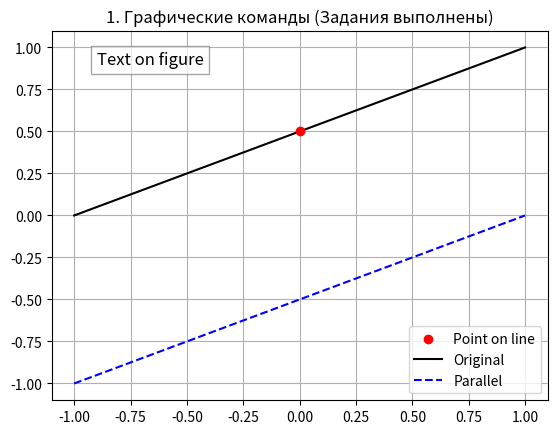
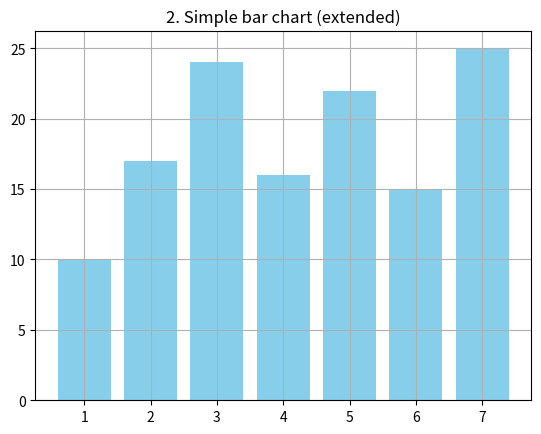
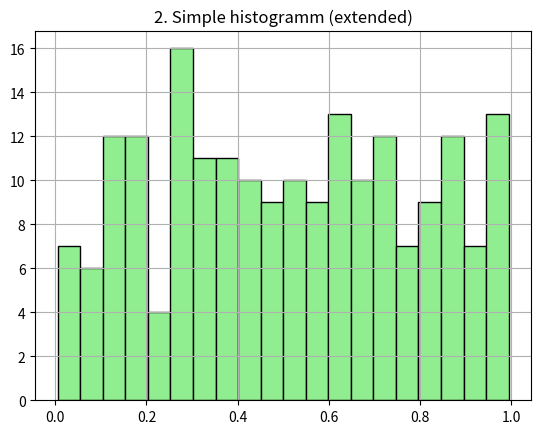
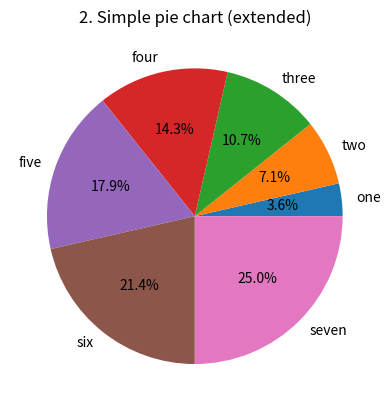
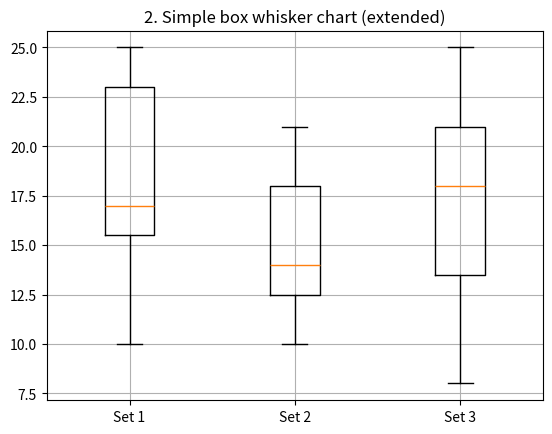
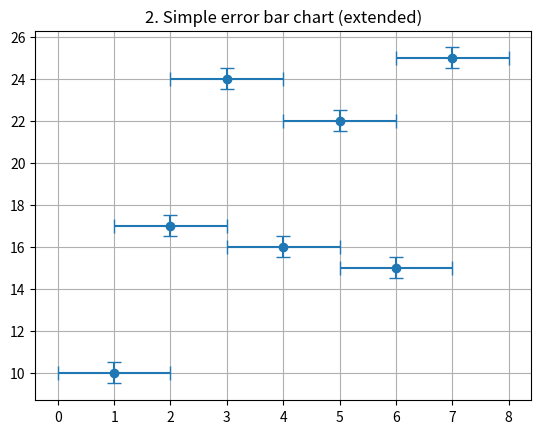
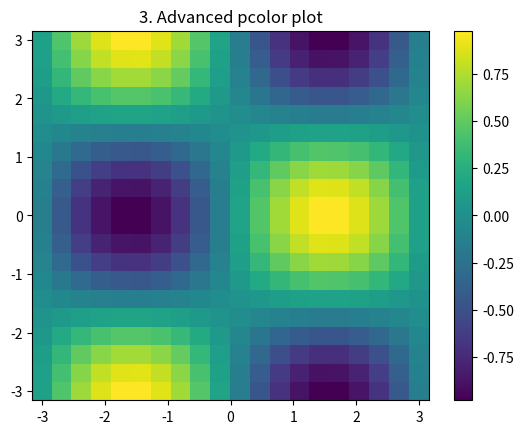
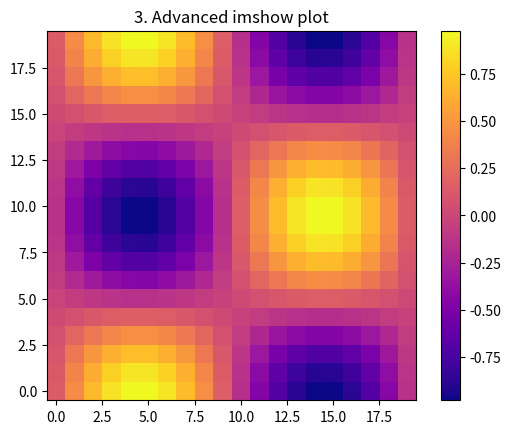
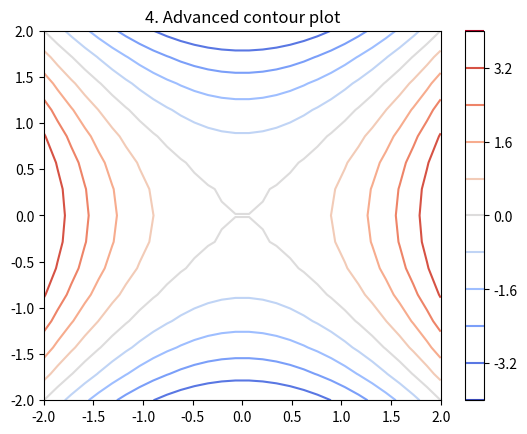
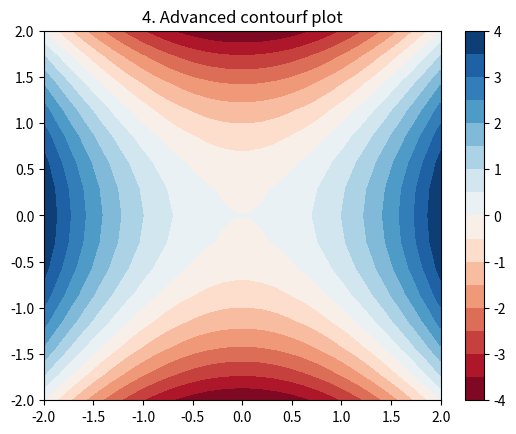
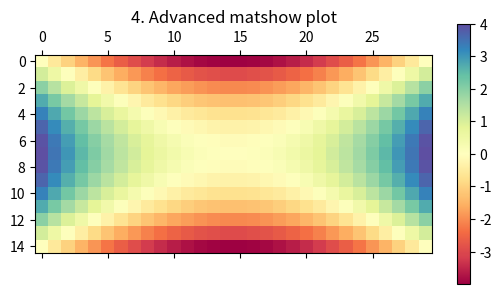
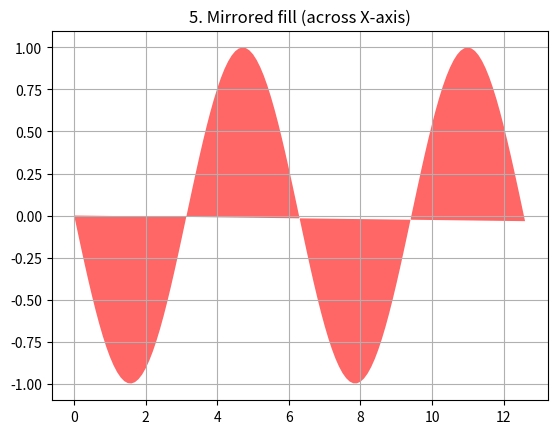
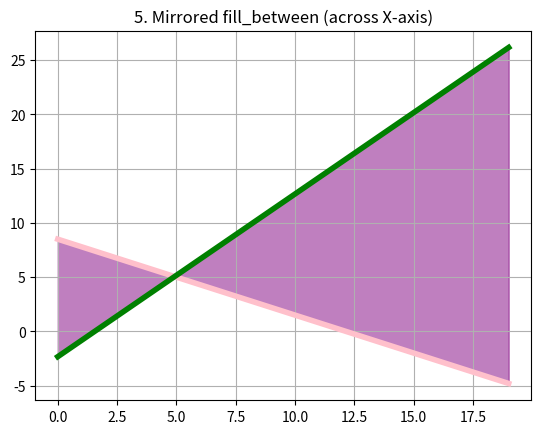
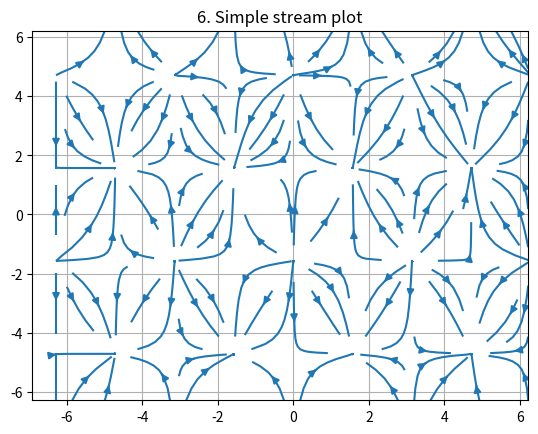
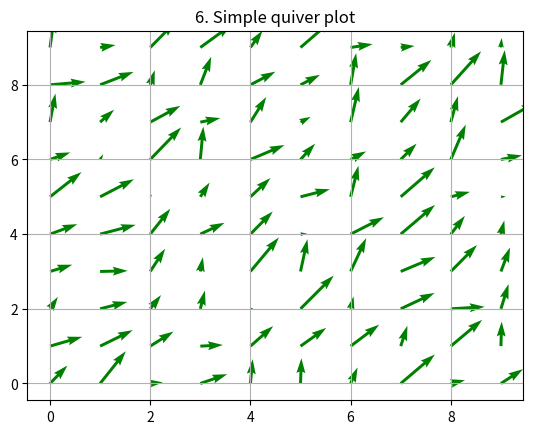

Write the Python code that produced these figures, in order.
import os
import matplotlib.pyplot as plt
import numpy as np

# =========================================================================
# 1. Графические команды
# =========================================================================
fig1 = plt.figure()
# Точка на линии (y = 0.5x + 0.5, при x=0 -> y=0.5)
plt.scatter(0.0, 0.5, color='red', zorder=5, label='Point on line')
# Исходная линия
plt.plot([-1.0, 1.0], [0.0, 1.0], color='black', label='Original')
# Параллельная прямая (y = 0.5x - 0.5)
plt.plot([-1.0, 1.0], [-1.0, 0.0], linestyle='--', color='blue', label='Parallel')
# Текст в левом верхнем углу
plt.text(-0.9, 0.9, 'Text on figure', fontsize=12, 
         bbox=dict(facecolor='white', alpha=0.7, edgecolor='gray'))
plt.legend()
plt.grid(True)
plt.title("1. Графические команды (Задания выполнены)")


# =========================================================================
# 2. Диаграммы
# =========================================================================
s2 = ['one','two','three','four','five','six','seven']
x2 = [1, 2, 3, 4, 5, 6, 7]
z2_rand = np.random.random(200) 
z1_2 = [10, 17, 24, 16, 22, 15, 25]
z2_2 = [12, 14, 21, 13, 17, 19, 10]
z3_2 = [8, 20, 15, 25, 12, 18, 22] 

# bar()
plt.figure()
plt.bar(x2, z1_2, color='skyblue')
plt.title('2. Simple bar chart (extended)')
plt.grid(True)

# hist()
plt.figure()
plt.hist(z2_rand, bins=20, color='lightgreen', edgecolor='black')
plt.title('2. Simple histogramm (extended)')
plt.grid(True)

# pie()
plt.figure()
plt.pie(x2, labels=s2, autopct='%1.1f%%')
plt.title('2. Simple pie chart (extended)')

# boxplot()
plt.figure()
plt.boxplot([z1_2, z2_2, z3_2], labels=['Set 1', 'Set 2', 'Set 3'])
plt.title('2. Simple box whisker chart (extended)')
plt.grid(True)

# errorbar()
plt.figure()
plt.errorbar(x2, z1_2, xerr=1, yerr=0.5, fmt='o', capsize=5)
plt.title('2. Simple error bar chart (extended)')
plt.grid(True)


# =========================================================================
# 3. Методы изолиний (pcolor, imshow)
# =========================================================================
x3 = np.linspace(-3, 3, 20)
y3 = np.linspace(-3, 3, 20)
X3, Y3 = np.meshgrid(x3, y3)
dat3 = np.sin(X3) * np.cos(Y3) 

plt.figure()
pc = plt.pcolor(X3, Y3, dat3, cmap='viridis') 
plt.colorbar(pc)
plt.title('3. Advanced pcolor plot')

plt.figure()
me = plt.imshow(dat3, cmap='plasma', origin='lower') 
plt.colorbar(me)
plt.title('3. Advanced imshow plot')


# =========================================================================
# 4. Методы отображений (contour, contourf, matshow)
# =========================================================================
x4 = np.linspace(-2, 2, 30)
y4 = np.linspace(-2, 2, 15)
X4, Y4 = np.meshgrid(x4, y4)
dat4 = X4**2 - Y4**2 

plt.figure()
cr = plt.contour(X4, Y4, dat4, levels=10, cmap='coolwarm') 
plt.colorbar(cr)
plt.title('4. Advanced contour plot')

plt.figure()
cf = plt.contourf(X4, Y4, dat4, levels=15, cmap='RdBu') 
plt.colorbar(cf)
plt.title('4. Advanced contourf plot')

plt.figure()
# Для matshow передаем номер текущей фигуры, чтобы colorbar привязался к ней
cf_mat = plt.matshow(dat4, cmap='Spectral', fignum=plt.gcf().number) 
plt.colorbar(cf_mat, shrink=0.7)
plt.title('4. Advanced matshow plot')


# =========================================================================
# 5. Методы заливки (Зеркальное отражение)
# =========================================================================
# ИСПРАВЛЕНЫ синтаксические ошибки оригинала (добавлены *)
x5 = np.arange(0, 4 * np.pi + 0.1, 0.1)
y5 = np.sin(x5)
z5 = np.sin(2 * x5)

x5_2 = np.arange(20)
y5_2 = -1.5 * x5_2 + 2.33
z5_2 = 0.7 * x5_2 - 8.5 

# fill() - Зеркальное отражение относительно оси X
plt.figure()
plt.fill(x5, -y5, 'r', alpha=0.6) 
plt.title('5. Mirrored fill (across X-axis)')
plt.grid(True)

# fill_between() - Зеркальное отражение относительно оси X
plt.figure()
plt.plot(x5_2, -z5_2, color='pink', linewidth=4.0)
plt.plot(x5_2, -y5_2, color='g', linewidth=4.0)
plt.fill_between(x5_2, -y5_2, -z5_2, color='purple', alpha=0.5) 
plt.title('5. Mirrored fill_between (across X-axis)')
plt.grid(True)


# =========================================================================
# 6. Векторные диаграммы
# =========================================================================
# ИСПРАВЛЕНЫ синтаксические ошибки оригинала (добавлены *)
x6 = np.arange(-2 * np.pi, 2 * np.pi, 0.1)
u6 = np.sin(x6)*np.cos(x6)
v6 = np.cos(x6)
uu6, vv6 = np.meshgrid(u6, v6)

N6 = 100
x1_6 = np.random.random(N6).reshape((10, 10))
y1_6 = np.random.random(N6).reshape((10, 10))

# streamplot()
plt.figure()
plt.streamplot(x6, x6, uu6, vv6) 
plt.title('6. Simple stream plot')
plt.grid(True)

# quiver()
plt.figure()
plt.quiver(x1_6, y1_6, color='green') 
plt.title('6. Simple quiver plot')
plt.grid(True)


# =========================================================================
# Отображение всех графиков
# =========================================================================
plt.show()
